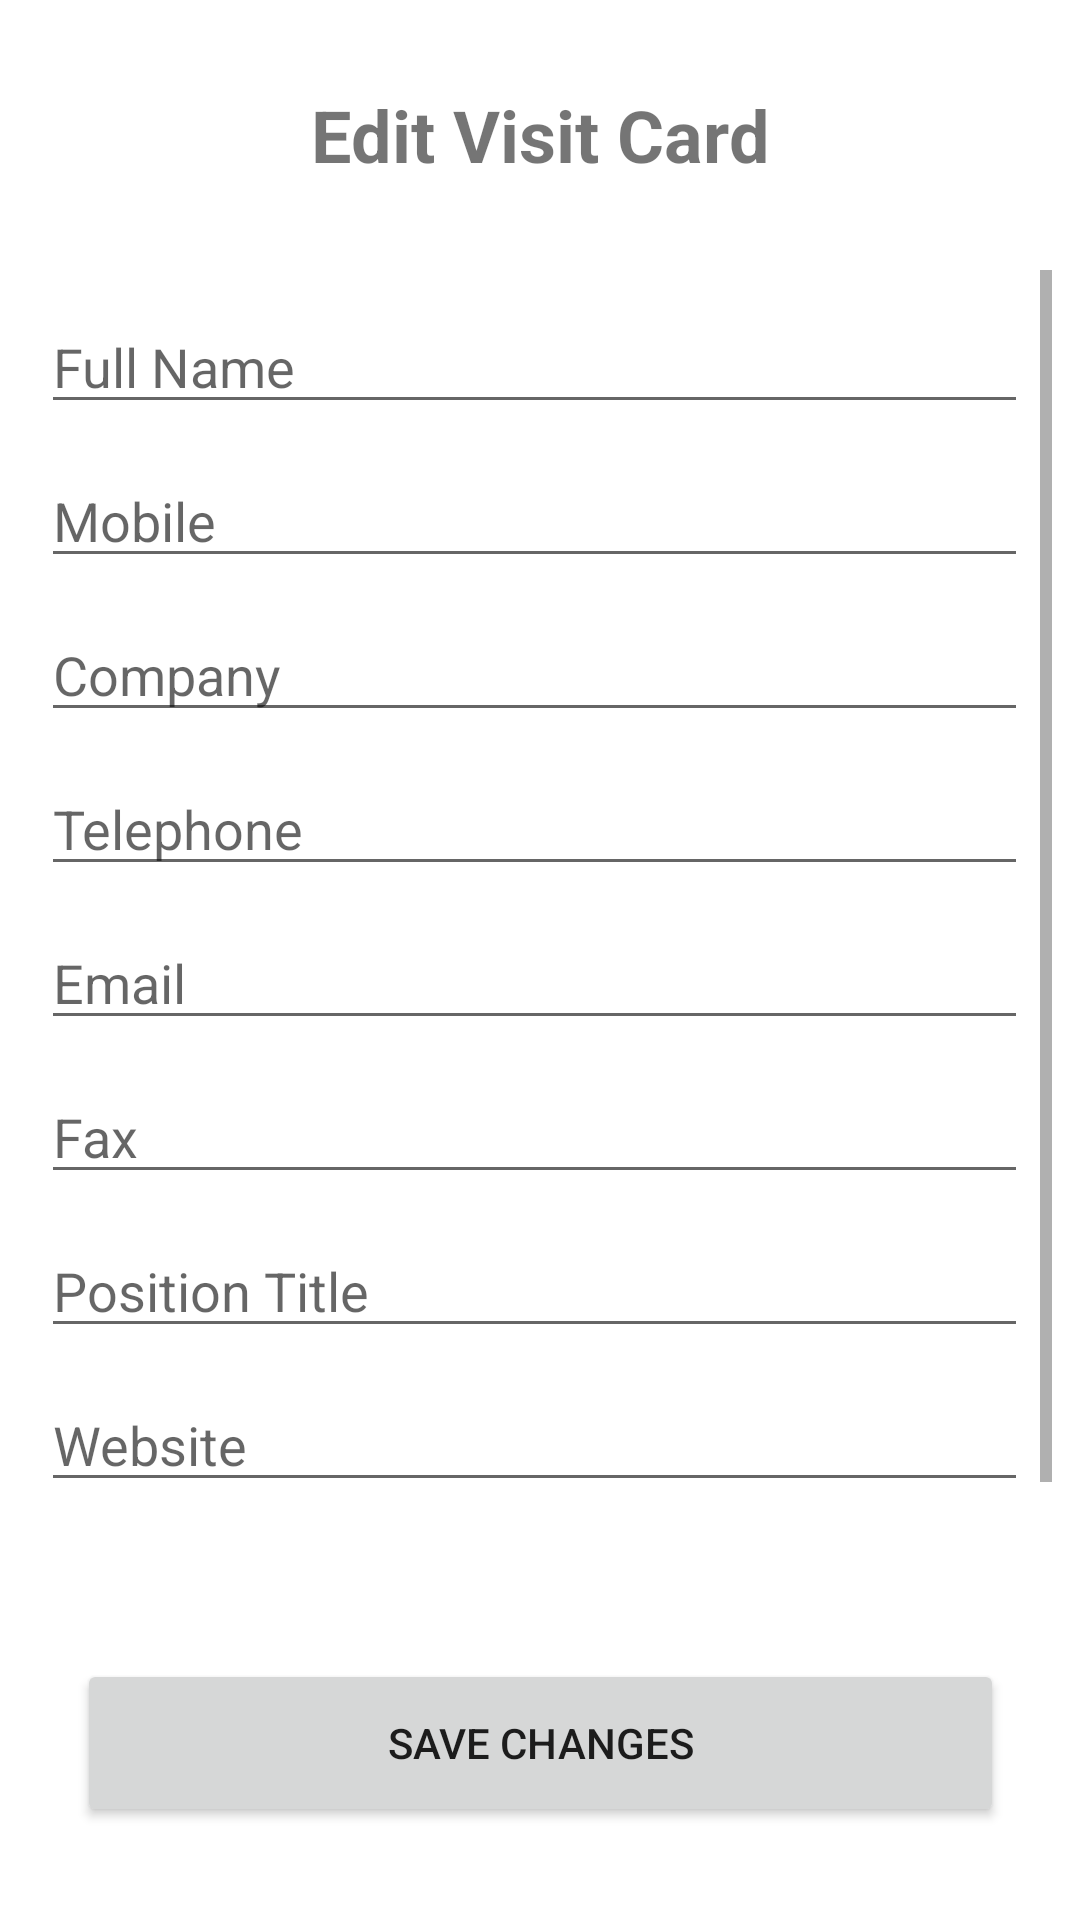

Android layout source for this screen:
<!-- AndroidManifest.xml: application theme Theme.SVC -->
<!-- res/layout/activity_edit_v_c.xml -->
<?xml version="1.0" encoding="utf-8"?>
<androidx.constraintlayout.widget.ConstraintLayout xmlns:android="http://schemas.android.com/apk/res/android"
    xmlns:app="http://schemas.android.com/apk/res-auto"
    xmlns:tools="http://schemas.android.com/tools"
    android:layout_width="match_parent"
    android:layout_height="match_parent"
    tools:context=".EditVC">

    <TextView
        android:id="@+id/etextView7"
        android:layout_width="300dp"
        android:layout_height="40dp"
        android:gravity="center"
        android:text="Edit Visit Card"
        android:textSize="24sp"
        android:textStyle="bold"
        app:layout_constraintBottom_toTopOf="@+id/escrollView2"
        app:layout_constraintEnd_toEndOf="parent"
        app:layout_constraintStart_toStartOf="parent"
        app:layout_constraintTop_toTopOf="parent" />

    <Button
        android:id="@+id/EditvcBtn"
        android:layout_width="309dp"
        android:layout_height="56dp"
        android:onClick="editVC"
        android:text="Save Changes"
        app:layout_constraintBottom_toBottomOf="parent"
        app:layout_constraintEnd_toEndOf="parent"
        app:layout_constraintStart_toStartOf="parent"
        app:layout_constraintTop_toBottomOf="@+id/escrollView2" />

    <ScrollView
        android:id="@+id/escrollView2"
        android:layout_width="342dp"
        android:layout_height="432dp"
        android:layout_marginEnd="1dp"
        android:layout_marginRight="1dp"
        app:layout_constraintBottom_toBottomOf="parent"
        app:layout_constraintEnd_toEndOf="parent"
        app:layout_constraintStart_toStartOf="parent"
        app:layout_constraintTop_toTopOf="parent"
        app:layout_constraintVertical_bias="0.432">

        <LinearLayout
            android:layout_width="match_parent"
            android:layout_height="wrap_content"
            android:focusable="true"
            android:focusableInTouchMode="true"
            android:orientation="vertical">

            <EditText
                android:id="@+id/enameTF"
                android:layout_width="329dp"
                android:layout_height="wrap_content"
                android:layout_weight="1"
                android:ems="10"
                android:hint="Full Name"
                android:importantForAutofill="no"
                android:inputType="textPersonName"
                android:layout_marginTop="10dp"
                android:layout_marginLeft="5dp"/>

            <EditText
                android:id="@+id/emobileTF"
                android:layout_width="329dp"
                android:layout_height="wrap_content"
                android:layout_weight="1"
                android:ems="10"
                android:hint="Mobile"
                android:importantForAutofill="no"
                android:inputType="phone"
                android:layout_marginTop="10dp"
                android:layout_marginLeft="5dp" />

            <EditText
                android:id="@+id/ecompanyTF"
                android:layout_width="329dp"
                android:layout_height="wrap_content"
                android:layout_weight="1"
                android:ems="10"
                android:hint="Company"
                android:inputType="textPersonName"
                android:importantForAutofill="no"
                android:layout_marginTop="10dp"
                android:layout_marginLeft="5dp" />

            <EditText
                android:id="@+id/etelephoneTF"
                android:layout_width="329dp"
                android:layout_height="wrap_content"
                android:layout_weight="1"
                android:ems="10"
                android:hint="Telephone"
                android:inputType="phone"
                android:importantForAutofill="no"
                android:layout_marginTop="10dp"
                android:layout_marginLeft="5dp" />

            <EditText
                android:id="@+id/eemailET"
                android:layout_width="329dp"
                android:layout_height="wrap_content"
                android:layout_weight="1"
                android:ems="10"
                android:hint="Email"
                android:inputType="textEmailAddress"
                android:importantForAutofill="no"
                android:layout_marginTop="10dp"
                android:layout_marginLeft="5dp" />

            <EditText
                android:id="@+id/efaxTF"
                android:layout_width="329dp"
                android:layout_height="wrap_content"
                android:layout_weight="1"
                android:ems="10"
                android:hint="Fax"
                android:inputType="phone"
                android:importantForAutofill="no"
                android:layout_marginTop="10dp"
                android:layout_marginLeft="5dp" />

            <EditText
                android:id="@+id/epositionTF"
                android:layout_width="329dp"
                android:layout_height="wrap_content"
                android:layout_weight="1"
                android:ems="10"
                android:hint="Position Title"
                android:inputType="textPersonName"
                android:importantForAutofill="no"
                android:layout_marginTop="10dp"
                android:layout_marginLeft="5dp" />

            <EditText
                android:id="@+id/ewebsiteTF"
                android:layout_width="329dp"
                android:layout_height="wrap_content"
                android:layout_weight="1"
                android:ems="10"
                android:hint="Website"
                android:inputType="textPersonName"
                android:importantForAutofill="no"
                android:layout_marginTop="10dp"
                android:layout_marginLeft="5dp" />

            <EditText
                android:id="@+id/eaddressTF"
                android:layout_width="326dp"
                android:layout_height="wrap_content"
                android:layout_weight="1"
                android:ems="10"
                android:hint="Address"
                android:inputType="textPostalAddress"
                android:importantForAutofill="no"
                android:layout_marginTop="10dp"
                android:layout_marginLeft="5dp" />

        </LinearLayout>
    </ScrollView>


</androidx.constraintlayout.widget.ConstraintLayout>
<!-- resources referenced by this layout -->
<resources>
  <style name="Theme.SVC" parent="Theme.MaterialComponents.DayNight.DarkActionBar">
          
          <item name="colorPrimary">@color/purple_500</item>
          <item name="colorPrimaryVariant">@color/purple_700</item>
          <item name="colorOnPrimary">@color/white</item>
          
          <item name="colorSecondary">@color/teal_200</item>
          <item name="colorSecondaryVariant">@color/teal_700</item>
          <item name="colorOnSecondary">@color/black</item>
          
          <item name="android:statusBarColor" tools:targetApi="l">?attr/colorPrimaryVariant</item>
          
      </style>
  <!-- not gathered from this repository: default colours our renderer supplied (Android Studio template values) -->
  <color name="purple_500">#FF6200EE</color>
  <color name="purple_700">#FF3700B3</color>
  <color name="teal_200">#FF03DAC5</color>
  <color name="teal_700">#FF018786</color>
  <color name="black">#FF000000</color>
  <color name="white">#FFFFFFFF</color>
</resources>
